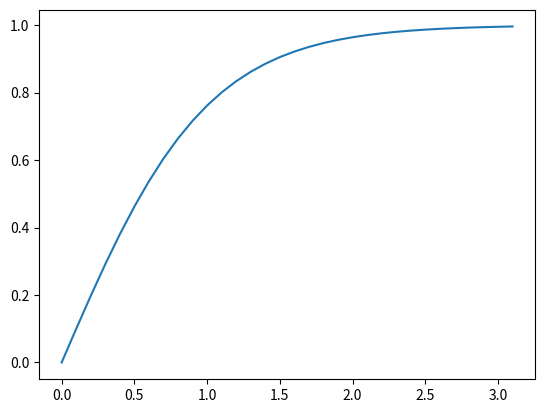

Python code for this plot:
import numpy as np 
import matplotlib.pyplot as plt 

x = np.arange(0, 1*np.pi, 0.1)
# x = np.linspace(0, 10, 100)

tanhx = np.tanh(x)

plt.plot(x, tanhx)
plt.show()
